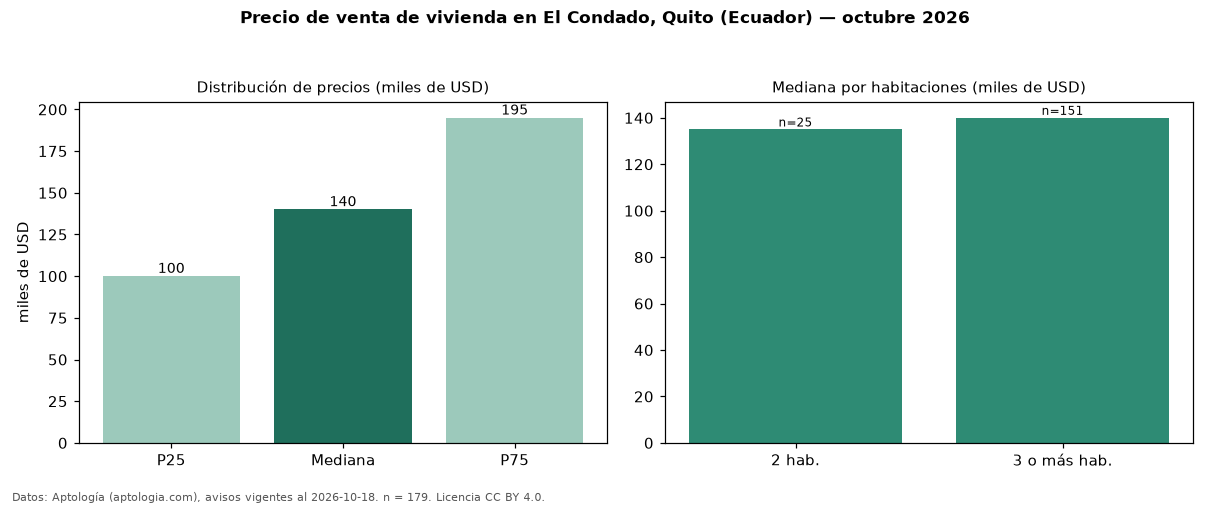

The file beside this chart, header and first rows:
seccion, metrica, valor, moneda, n
precio, p25, 100000, USD, 179
precio, mediana, 139999, USD, 179
precio, p75, 194950, USD, 179
precio, minimo, 45000, USD, 179
precio, maximo, 920000, USD, 179
m2, mediana_precio_m2, 751.5, USD, 176
m2, area_mediana_m2, 172.0, m2, 176
admin, mediana_admin_mes, 47.5, USD, 28
banos, mediana_banos, 3.0, , 
habitaciones, 2, 134990, USD, 25
habitaciones, 3+, 140000, USD, 151
fuente, fecha_datos, 2026-10-18, , 
fuente, atribucion, https://www.aptologia.com/ec/venta/quito…, , 
fuente, licencia, CC BY 4.0, , 
